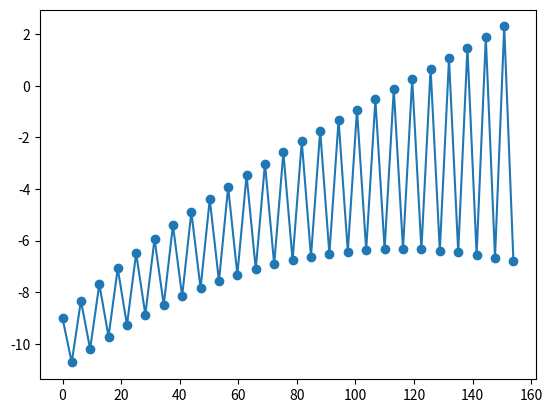
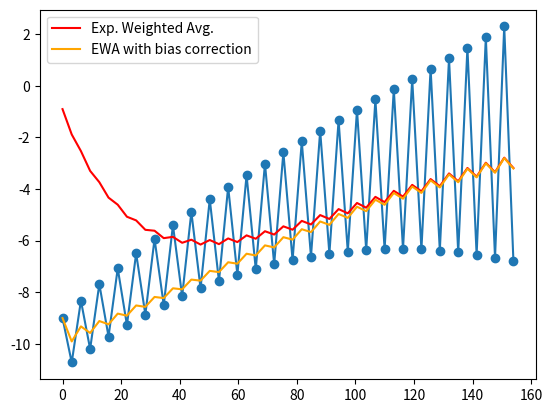
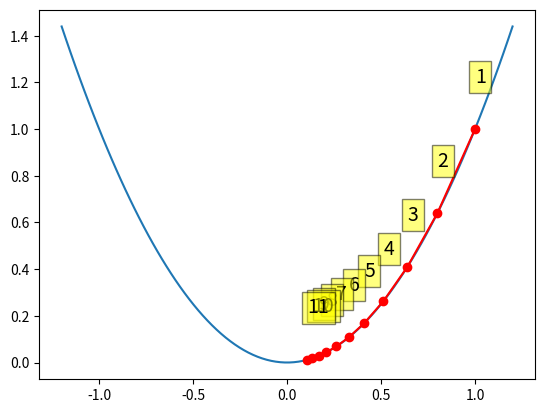
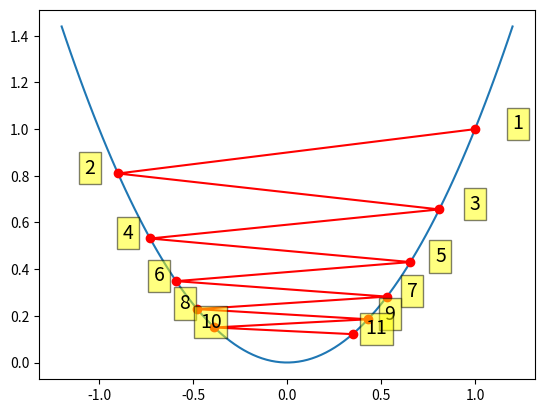
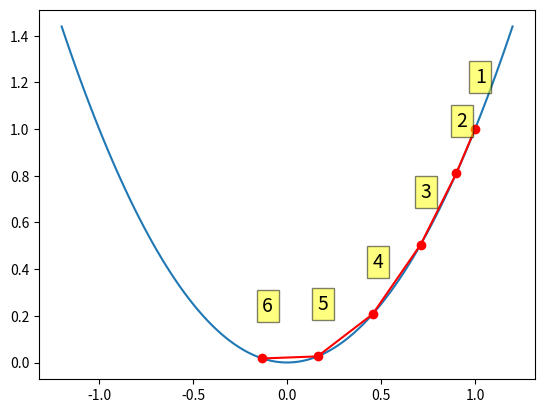
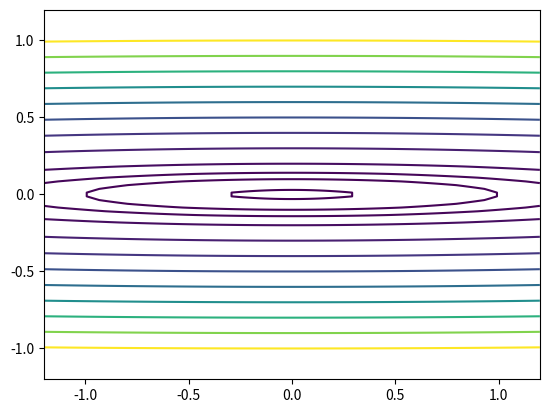
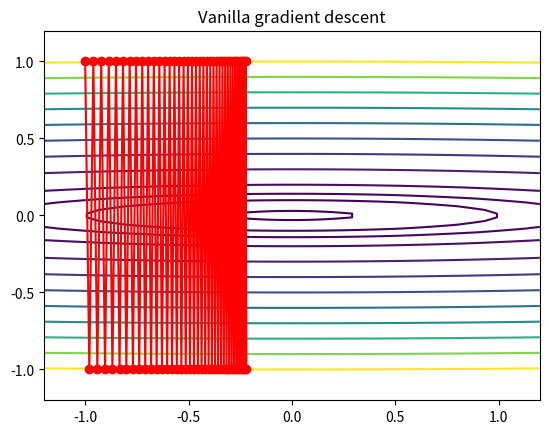
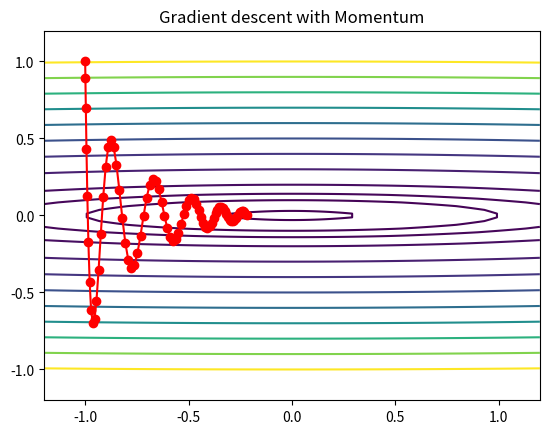
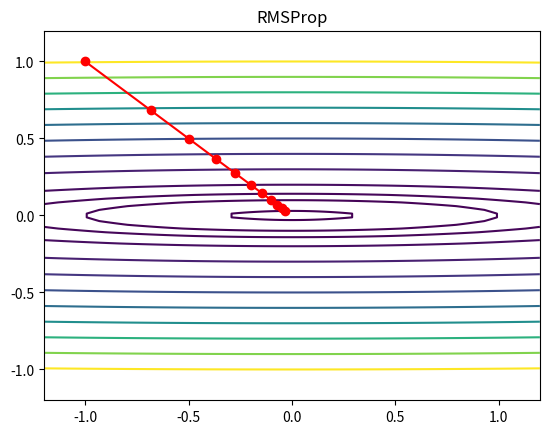
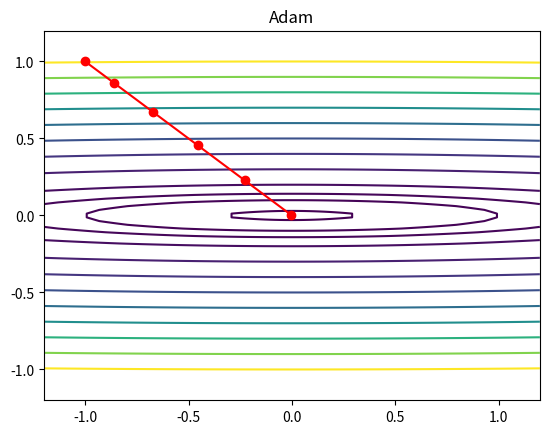

Source code (Python) for these figures, in order:
import matplotlib.pyplot as plt
import numpy as np

#Generation of oscillating sequence 
n = 50
x = np.arange(n) *np.pi
y = np.cos(x) * np.exp(x/100) - 10*np.exp(-0.01*x)

plt.figure()
plt.plot(x, y, 'o-')
plt.show()

#Function to compute the exponentially weighted average of a sequence
def ewa(y,beta):
    n = len(y)
    zs = np.zeros(n)
    z = 0
    
    #Use the formula for each element in the sequence
    for i in range(n):
        z = beta*z + (1-beta)*y[i]
        zs[i] = z
    
    return zs


#Exponentially weighted average with bias correction
def ewabc(y, beta):
    n = len(y)
    zs = np.zeros(n)
    z = 0

    for i in range(n):
        z = beta*z + (1-beta)*y[i]
        zc = z/(1 - beta**(i+1))
        zs[i] = zc
    return zs

beta = 0.9

plt.figure()
plt.plot(x, y, 'o-')
plt.plot(x, ewa(y, beta), c='red', label='Exp. Weighted Avg.')
plt.plot(x, ewabc(y, beta), c='orange', label='EWA with bias correction')
plt.legend()
pass


#We define the x^2 function to examplify

def f(x):
    return x**2

def grad(x):
    return 2*x

#Classic gradient descent
def gd(x, grad, alpha, max_iter=10):
    xs = np.zeros(1 + max_iter)
    xs[0] = x
    for i in range(max_iter):
        x = x - alpha*grad(x)
        xs[i+1] = x

    return xs

#Gradient descent with momentum
def gd_momentum(x, grad, alpha, beta=0.9, max_iter=10):
    xs = np.zeros(1 + max_iter)
    xs[0] = x

    v=0

    for i in range(max_iter):
        v = beta*v + (1-beta)*grad(x)
        vc = v/(1 + beta**(i+1))
        x = x - alpha*vc
        xs[i+1] = x
    return xs

#Gradient descent with moderate step size
alpha = 0.1
x0 = 1
xs = gd(x0, grad, alpha)

xp = np.linspace(-1.2, 1.2, 100)
plt.figure()
plt.plot(xp, f(xp))
plt.plot(xs, f(xs), 'o-', c='red')

for i, (x,y) in enumerate(zip(xs, f(xs)), 1):
    plt.text(x, y+0.2, i, bbox=dict(facecolor='yellow', alpha=0.5), fontsize=14)

plt.show()

#Gradient descent with large step size
alpha = 0.95
x0 = 1
xs = gd(x0, grad, alpha)

xp = np.linspace(-1.2, 1.2, 100)
plt.figure()
plt.plot(xp, f(xp))
plt.plot(xs, f(xs), 'o-', c='red')

for i, (x,y) in enumerate(zip(xs, f(xs)), 1):
    plt.text(x*1.2, y, i, bbox=dict(facecolor='yellow', alpha=0.5), fontsize=14)
plt.show()

#Gradient descent with momentum
alpha = 0.95
x0 = 1
xs = gd_momentum(x0, grad, alpha, beta=0.9, max_iter=5)

xp = np.linspace(-1.2, 1.2, 100)
plt.figure()
plt.plot(xp, f(xp))
plt.plot(xs, f(xs), 'o-', c='red')

for i, (x,y) in enumerate(zip(xs, f(xs)), 1):
    plt.text(x, y+0.2, i, bbox=dict(facecolor='yellow', alpha=0.5), fontsize=14)
plt.show()

#Definition of function in 2D

def f2(x):
    return x[0]**2 + 100*x[1]**2

def grad2(x):
    return np.array([2*x[0], 200*x[1]])
  

x = np.linspace(-1.2, 1.2, 100)
y = np.linspace(-1.2, 1.2, 100)
X,Y = np.meshgrid(x, y)
levels=[0.1, 1, 2, 4, 9, 16, 25, 36, 49, 64, 81, 100]
Z = X**2 + 100*Y**2
plt.figure()
c = plt.contour(X, Y, Z, levels)
plt.show()

#Classic gradient descent
def gd2(x, grad, alpha, max_iter=10):
    xs = np.zeros((1+max_iter,x.shape[0]))
    xs[0,:] = x

    for i in range(max_iter):
        x = x - alpha*grad(x)
        xs[i+1,:] = x
    return xs

#Gradient descent with momentum
def gd2_momentum(x, grad, alpha, beta=0.9, max_iter=10):
    xs = np.zeros((1+max_iter, x.shape[0]))
    xs[0,:] = x

    v = 0

    for i in range(max_iter):
        v = beta*v + (1-beta)*grad(x)
        vc = v/(1 + beta**(i+1))
        x = x - alpha*vc
        xs[i+1,:] = x
    return xs

#Gradient descent with large step size
alpha = 0.01
x0 = np.array([-1, 1])
xs = gd2(x0, grad2, alpha, max_iter=75)

x = np.linspace(-1.2, 1.2, 100)
y = np.linspace(-1.2, 1.2, 100)
X, Y = np.meshgrid(x, y)
levels=[0.1, 1, 2, 4, 9, 16, 25, 36, 49, 64, 81, 100]
Z = x**2 + 100*Y**2
plt.figure()
c = plt.contour(X, Y, Z, levels)
plt.plot(xs[:,0],xs[:,1], 'o-', c='red')
plt.title('Vanilla gradient descent')
plt.show()

#Gradient descent with momentum
alpha = 0.01
x0 = np.array([-1, 1])
xs = gd2_momentum(x0, grad2, alpha, beta=0.9, max_iter=75)

x = np.linspace(-1.2, 1.2, 100)
y = np.linspace(-1.2, 1.2, 100)
X, Y = np.meshgrid(x, y)
levels=[0.1, 1, 2, 4, 9, 16, 25, 36, 49, 64, 81, 100]
Z = x**2 + 100*Y**2
plt.figure()
c = plt.contour(X, Y, Z, levels)
plt.plot(xs[:,0],xs[:,1], 'o-', c='red')
plt.title('Gradient descent with Momentum')
plt.show()

#RMSProp
def gd2_rmsprop(x, grad, alpha, beta=0.9, eps=1e-8, max_iter=10):
    xs = np.zeros((1+max_iter, x.shape[0]))
    xs[0,:] = x
    v = 0

    for i in range(max_iter):
        v = beta*v + (1-beta)*grad(x)**2
        x = x - alpha*grad(x)/(eps + np.sqrt(v))
        xs[i+1,:] = x
    return xs

alpha = 0.1
x0 = np.array([-1, 1])
xs = gd2_rmsprop(x0, grad2, alpha, beta=0.9, max_iter=10)

x = np.linspace(-1.2, 1.2, 100)
y = np.linspace(-1.2, 1.2, 100)
X, Y = np.meshgrid(x, y)
levels=[0.1, 1, 2, 4, 9, 16, 25, 36, 49, 64, 81, 100]
Z = x**2 + 100*Y**2
plt.figure()
c = plt.contour(X, Y, Z, levels)
plt.plot(xs[:,0],xs[:,1], 'o-', c='red')
plt.title('RMSProp')
plt.show()

def gd2_adam(x, grad, alpha, beta1=0.9, beta2=0.999, eps=1e-8, max_iter=10):
    xs = np.zeros((1+max_iter,x.shape[0]))
    xs[0,:] = x
    m=0
    v=0
    for i in range(max_iter):
        m = beta1*m + (1-beta1)*grad(x)
        v = beta2*v + (1-beta2)*grad(x)**2
        mc = m/(1 + beta1**(i+1))
        vc = v/(1 + beta2**(i+1))
        x = x - alpha*m/(eps + np.sqrt(vc))
        xs[i+1,:]=x
    return xs

alpha = 0.1
x0 = np.array([-1, 1])
xs = gd2_adam(x0, grad2, alpha, beta1=0.9, beta2=0.99, max_iter=5)

x = np.linspace(-1.2, 1.2, 100)
y = np.linspace(-1.2, 1.2, 100)
X, Y = np.meshgrid(x, y)
levels=[0.1, 1, 2, 4, 9, 16, 25, 36, 49, 64, 81, 100]
Z = x**2 + 100*Y**2
plt.figure()
c = plt.contour(X, Y, Z, levels)
plt.plot(xs[:,0],xs[:,1], 'o-', c='red')
plt.title('Adam')
plt.show()

